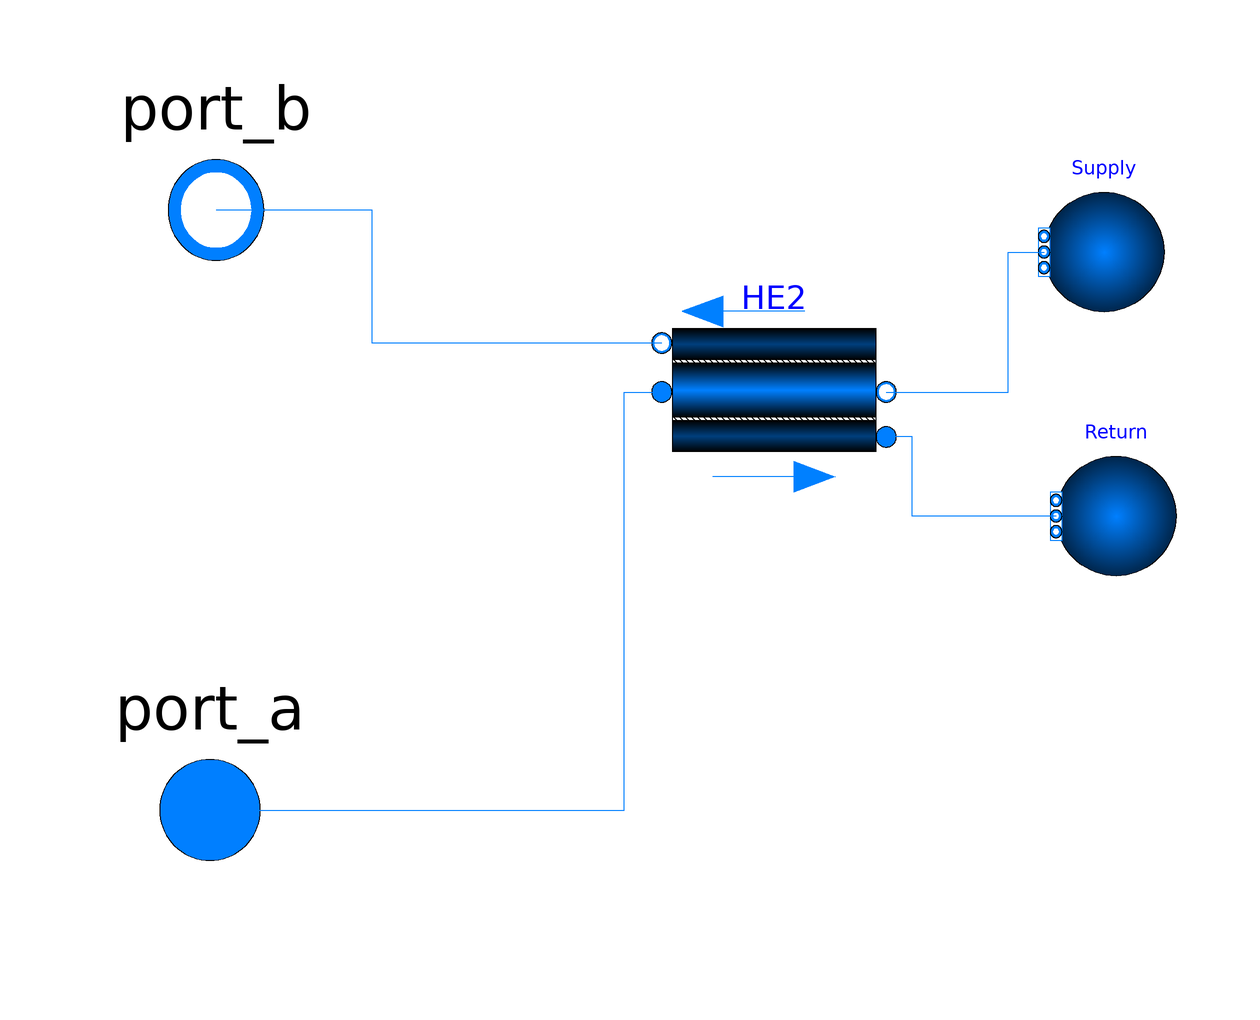

The Modelica model whose source follows is shown above as a component diagram (icons at their Placement, wires along their Line points).

model Indoor1
  Modelica.Fluid.Examples.HeatExchanger.BaseClasses.BasicHX HE2(redeclare
      package Medium_1 = Modelica.Media.Water.StandardWater, redeclare package
      Medium_2 = Modelica.Media.Water.StandardWater)
    annotation (Placement(transformation(extent={{-22,6},{12,40}})));
  Modelica.Fluid.Sources.Boundary_pT Return(redeclare package Medium =
        Modelica.Media.Water.StandardWater, nPorts=1)
    annotation (Placement(transformation(extent={{62,-8},{42,12}})));
  Modelica.Fluid.Sources.Boundary_pT Supply(redeclare package Medium =
        Modelica.Media.Water.StandardWater, nPorts=1)
    annotation (Placement(transformation(extent={{60,36},{40,56}})));
  Modelica.Fluid.Interfaces.FluidPort_a port_a(redeclare package Medium =
        Modelica.Media.Water.StandardWater) annotation (Placement(
        transformation(extent={{-120,-68},{-78,-26}}), iconTransformation(
          extent={{-120,-68},{-78,-26}})));
  Modelica.Fluid.Interfaces.FluidPort_b port_b(redeclare package Medium =
        Modelica.Media.Water.StandardWater) annotation (Placement(
        transformation(extent={{-118,32},{-78,74}}), iconTransformation(extent=
            {{-118,32},{-78,74}})));
equation
  connect(port_a, HE2.port_a1) annotation (Line(points={{-99,-47},{-30,-47},{
          -30,22.66},{-23.7,22.66}}, color={0,127,255}));
  connect(HE2.port_b1, Supply.ports[1]) annotation (Line(points={{13.7,22.66},{
          34,22.66},{34,46},{40,46}}, color={0,127,255}));
  connect(Return.ports[1], HE2.port_a2) annotation (Line(points={{42,2},{18,2},
          {18,15.18},{13.7,15.18}}, color={0,127,255}));
  connect(HE2.port_b2, port_b) annotation (Line(points={{-23.7,30.82},{-72,
          30.82},{-72,53},{-98,53}}, color={0,127,255}));
  annotation (Icon(coordinateSystem(preserveAspectRatio=false), graphics={
          Rectangle(
          extent={{-100,100},{102,-100}},
          lineColor={0,0,0},
          fillPattern=FillPattern.Solid,
          fillColor={196,234,156}), Text(
          extent={{-54,42},{52,-24}},
          textColor={0,0,0},
          textString="Indoor")}),                                Diagram(
        coordinateSystem(preserveAspectRatio=false)));
end Indoor1;